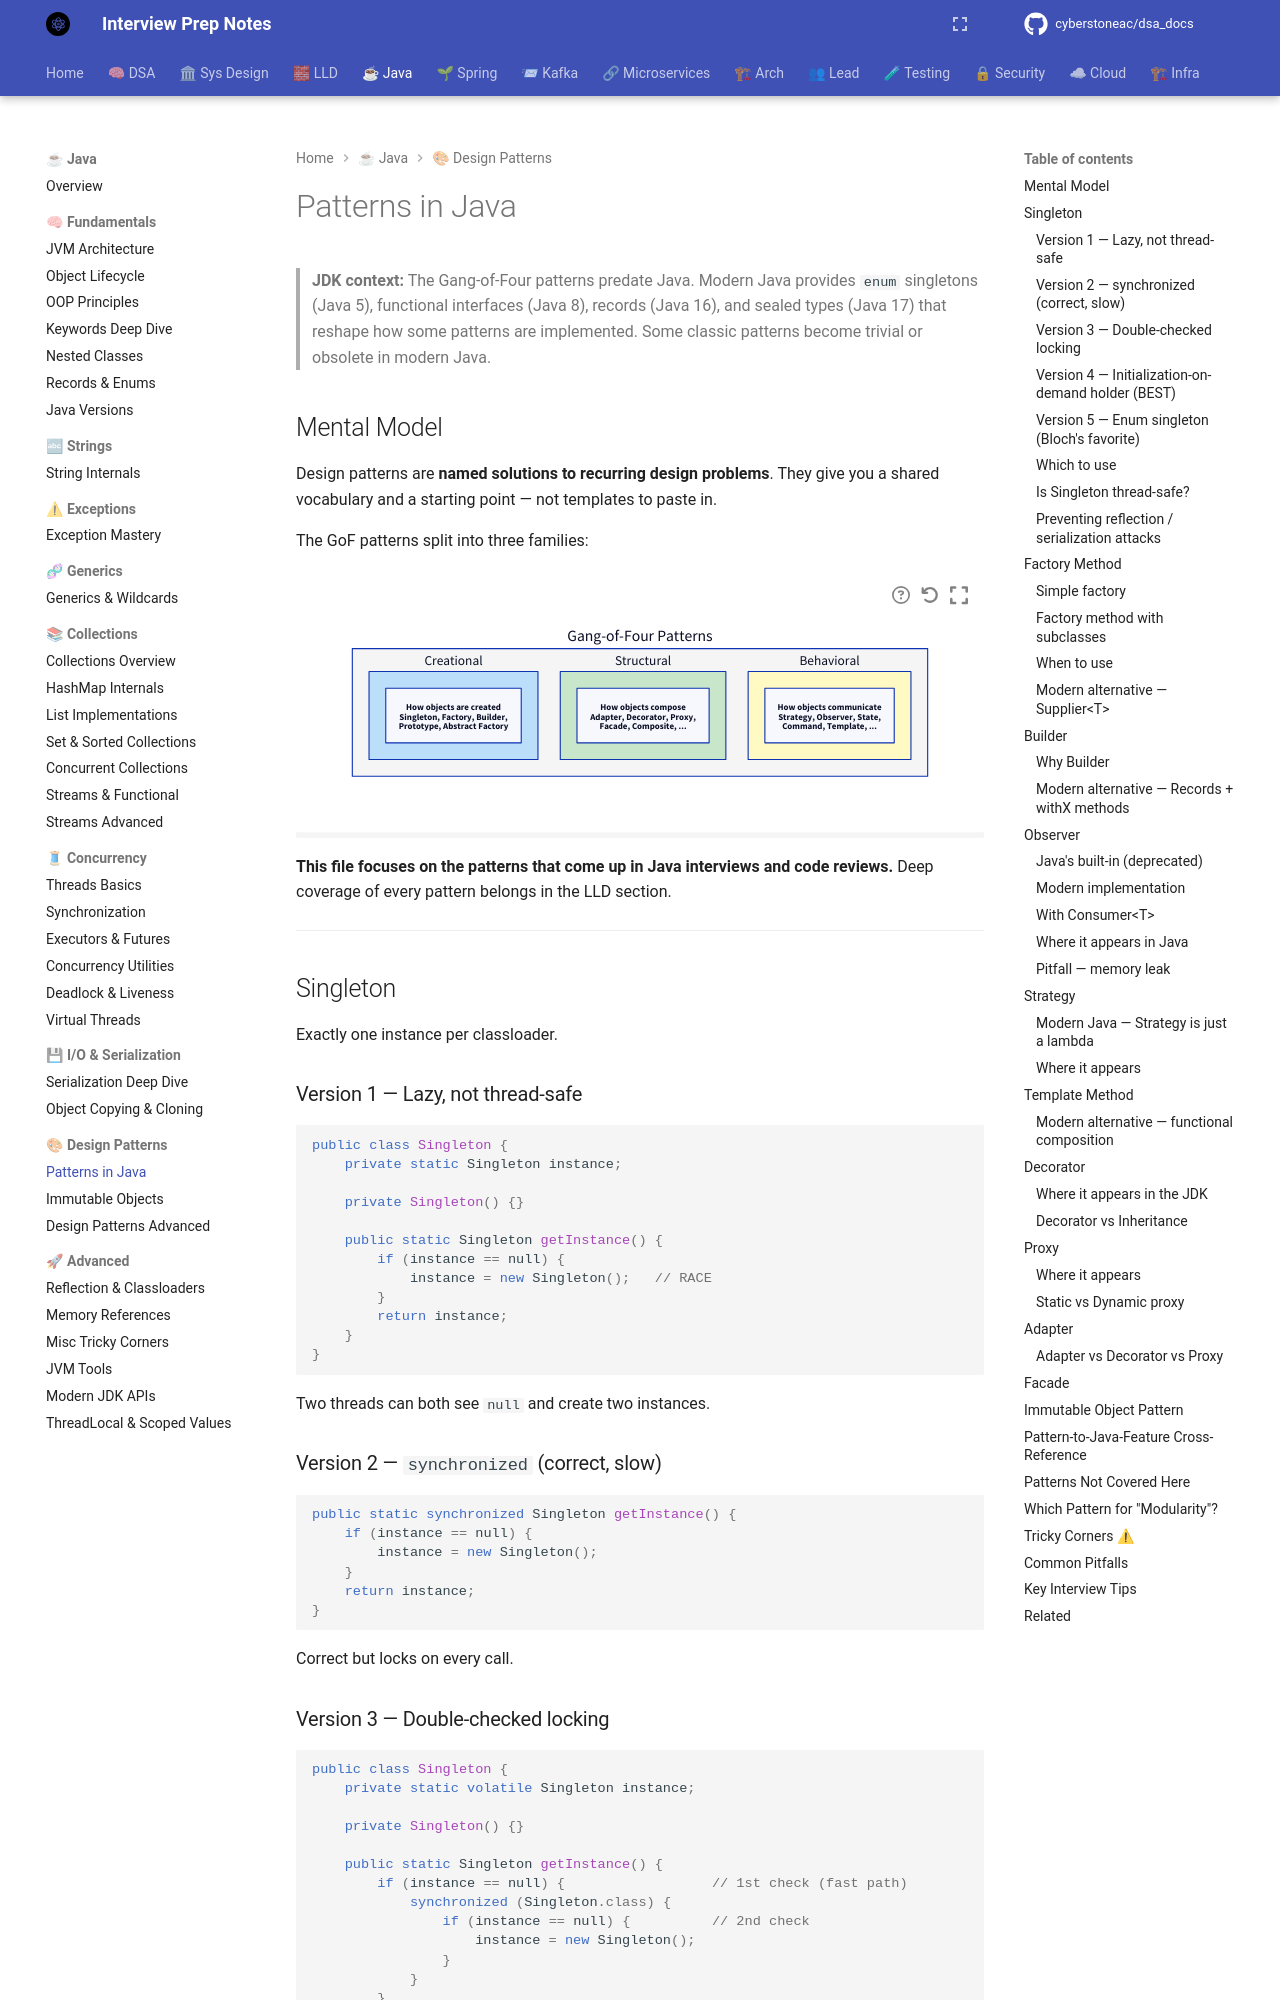

repository: cyberstoneac/dsa_docs · page: java/design-patterns-java/patterns-in-java/index.html · generator: mkdocs

# Patterns in Java

> **JDK context:** The Gang-of-Four patterns predate Java. Modern Java
> provides `enum` singletons (Java 5), functional interfaces (Java 8),
> records (Java 16), and sealed types (Java 17) that reshape how some
> patterns are implemented. Some classic patterns become trivial or
> obsolete in modern Java.

## Mental Model

Design patterns are **named solutions to recurring design problems**. They
give you a shared vocabulary and a starting point — not templates to paste in.

The GoF patterns split into three families:

```d2
direction: down

gof: "Gang-of-Four Patterns" {
  style.fill: "#f5f5f5"

  creational: "Creational" {
    style.fill: "#bbdefb"
    desc: "How objects are created\nSingleton, Factory, Builder,\nPrototype, Abstract Factory"
  }

  structural: "Structural" {
    style.fill: "#c8e6c9"
    desc: "How objects compose\nAdapter, Decorator, Proxy,\nFacade, Composite, ..."
  }

  behavioral: "Behavioral" {
    style.fill: "#fff9c4"
    desc: "How objects communicate\nStrategy, Observer, State,\nCommand, Template, ..."
  }
}
```

**This file focuses on the patterns that come up in Java interviews and
code reviews.** Deep coverage of every pattern belongs in the LLD section.

---

## Singleton

Exactly one instance per classloader.

### Version 1 — Lazy, not thread-safe

```java
public class Singleton {
    private static Singleton instance;

    private Singleton() {}

    public static Singleton getInstance() {
        if (instance == null) {
            instance = new Singleton();   // RACE
        }
        return instance;
    }
}
```

Two threads can both see `null` and create two instances.

### Version 2 — `synchronized` (correct, slow)

```java
public static synchronized Singleton getInstance() {
    if (instance == null) {
        instance = new Singleton();
    }
    return instance;
}
```

Correct but locks on every call.
